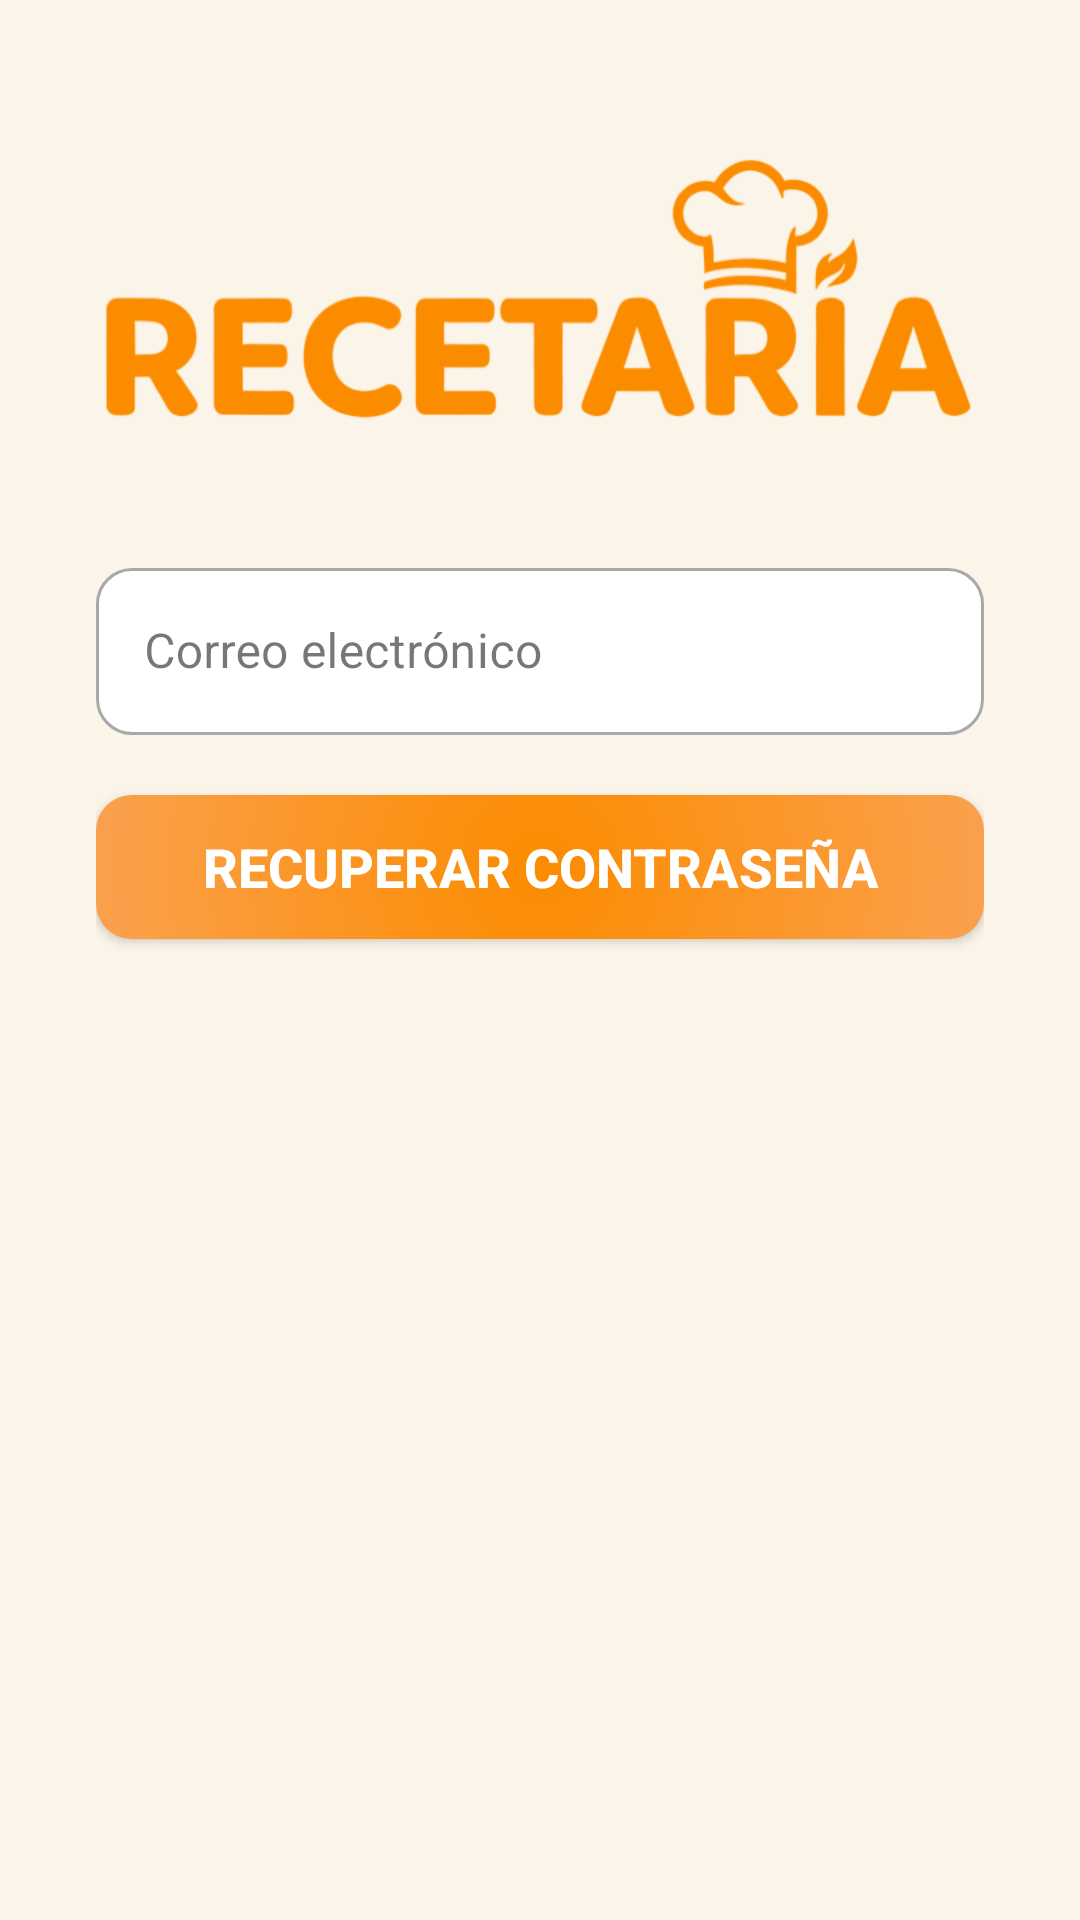

Reconstruct the res/layout file that produces this screen, plus the resources it refers to.
<!-- AndroidManifest.xml: application theme Theme.RecetarIA -->
<!-- res/layout/activity_recupero.xml -->
<?xml version="1.0" encoding="utf-8"?>
<ScrollView xmlns:android="http://schemas.android.com/apk/res/android"
    xmlns:app="http://schemas.android.com/apk/res-auto"
    android:layout_width="match_parent"
    android:layout_height="match_parent"
    android:fillViewport="true"
    android:background="@color/fondo_claro">

    <androidx.constraintlayout.widget.ConstraintLayout
        android:id="@+id/main"
        android:layout_width="match_parent"
        android:layout_height="wrap_content"
        android:padding="32dp">

        <ImageView
            android:id="@+id/imgLogoLogin"
            android:layout_width="match_parent"
            android:layout_height="wrap_content"
            android:layout_marginTop="16dp"
            android:adjustViewBounds="true"
            app:tint="@color/primario"
            android:contentDescription="@string/logotipo_recetaria"
            app:layout_constraintEnd_toEndOf="parent"
            app:layout_constraintStart_toStartOf="parent"
            app:layout_constraintTop_toTopOf="parent"
            app:srcCompat="@drawable/logo_principal" />


        <com.google.android.material.textfield.TextInputLayout
            android:id="@+id/tilEmail"
            style="@style/Widget.MaterialComponents.TextInputLayout.OutlinedBox"
            android:layout_width="0dp"
            android:layout_height="wrap_content"
            android:layout_marginTop="40dp"
            android:hint="@string/correo_electronico"
            app:boxCornerRadiusBottomEnd="12dp"
            app:boxCornerRadiusBottomStart="12dp"
            app:boxCornerRadiusTopEnd="12dp"
            app:boxBackgroundColor="@color/white"
            app:boxCornerRadiusTopStart="12dp"
            app:layout_constraintEnd_toEndOf="parent"
            app:layout_constraintStart_toStartOf="parent"
            app:layout_constraintTop_toBottomOf="@+id/imgLogoLogin">

            <com.google.android.material.textfield.TextInputEditText
                android:id="@+id/txtMailRecupero"
                android:layout_width="match_parent"
                android:layout_height="wrap_content"
                android:inputType="textEmailAddress" />
        </com.google.android.material.textfield.TextInputLayout>


        <androidx.appcompat.widget.AppCompatButton
            android:id="@+id/btnRecuperar"
            android:layout_width="match_parent"
            android:layout_height="48dp"
            android:layout_marginTop="20dp"
            android:background="@drawable/gradiente"
            android:text="@string/recuperar_pass"
            android:textColor="@color/white"
            android:textSize="18sp"
            android:textStyle="bold"
            app:layout_constraintEnd_toEndOf="parent"
            app:layout_constraintHorizontal_bias="0.0"
            app:layout_constraintStart_toStartOf="parent"
            app:layout_constraintTop_toBottomOf="@+id/tilEmail" />

        <ProgressBar
            android:id="@+id/recuperoProgress"
            style="?android:attr/progressBarStyleSmall"
            android:layout_width="wrap_content"
            android:layout_height="wrap_content"
            android:indeterminateTint="@color/white"
            android:visibility="gone"
            app:layout_constraintBottom_toBottomOf="@+id/btnRecuperar"
            app:layout_constraintEnd_toEndOf="@+id/btnRecuperar"
            app:layout_constraintStart_toStartOf="@+id/btnRecuperar"
            app:layout_constraintTop_toTopOf="@+id/btnRecuperar" />

    </androidx.constraintlayout.widget.ConstraintLayout>
</ScrollView>
<!-- resources referenced by this layout -->
<resources>
  <color name="fondo_claro">#FBF4E8</color>
  <color name="primario">#FB8C00</color>
  <color name="white">#FFFFFFFF</color>
  <!-- drawable gradiente (drawable) -->
  <?xml version="1.0" encoding="utf-8"?>
  <shape xmlns:android="http://schemas.android.com/apk/res/android"
      android:shape="rectangle">
  
      <gradient
          android:type="radial"
          android:startColor="@color/primario"
          android:endColor="#FAB291"
          android:gradientRadius="280dp"
          android:centerX="0.5"
          android:centerY="0.5"/>
      <corners
          android:radius="@dimen/radio_boton"
          />
  
  </shape>
  <!-- drawable logo_principal: png bitmap (drawable, 103754 bytes) -->
  <string name="correo_electronico">Correo electrónico</string>
  <string name="logotipo_recetaria">Logotipo Recetaria</string>
  <string name="recuperar_pass">Recuperar contraseña</string>
  <style name="Theme.RecetarIA" parent="Base.Theme.RecetarIA" />
  <dimen name="radio_boton">12dp</dimen>
  <style name="Base.Theme.RecetarIA" parent="Theme.Material3.DayNight.NoActionBar">
          <item name="android:statusBarColor">@color/primario</item>
          <item name="android:windowLightStatusBar">false</item>
          <item name="android:navigationBarColor">@color/fondo_claro</item>
          <item name="android:windowLightNavigationBar" tools:targetApi="o_mr1">true</item>
      </style>
</resources>
